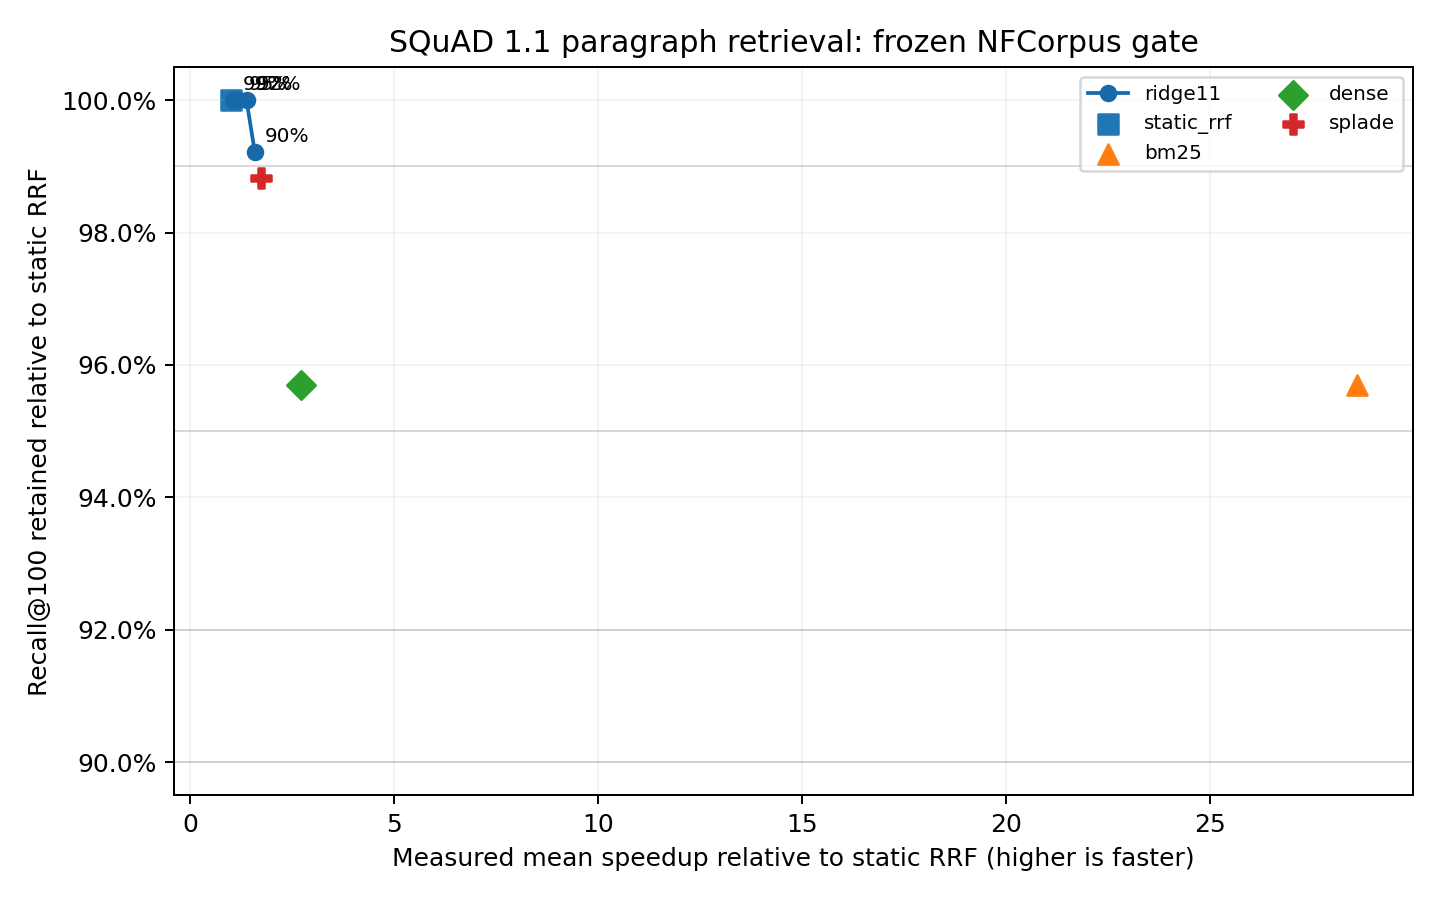

The file beside this chart, header and first rows:
method, target, recall@100, retention, ndcg@10, map@10, mean_ms, p95_ms, p99_ms, speedup, exit_rate
static_rrf, , 1.0, 1.0, 0.8093, 0.7706, 29.55, 31.37, 34.04, 1, 0.0
bm25, , 0.957, 0.957, 0.7787, 0.7504, 1.034, 1.556, 1.934, 28.59, 0.0
dense, , 0.957, 0.957, 0.6878, 0.6304, 10.82, 11.76, 12.63, 2.73, 0.0
splade, , 0.9883, 0.9883, 0.8544, 0.8283, 16.96, 18.48, 20.69, 1.742, 0.0
ridge11_r90, 0.9, 0.9922, 0.9922, 0.8009, 0.7676, 18.59, 31.48, 33.18, 1.589, 0.3984
ridge11_r92, 0.92, 1.0, 1.0, 0.8029, 0.7676, 21.31, 31.64, 37.23, 1.387, 0.3047
ridge11_r95, 0.95, 1.0, 1.0, 0.8028, 0.7646, 24.82, 31.7, 34.45, 1.19, 0.1797
ridge11_r99, 0.99, 1.0, 1.0, 0.8102, 0.7708, 28.31, 31.71, 33.25, 1.044, 0.05469
